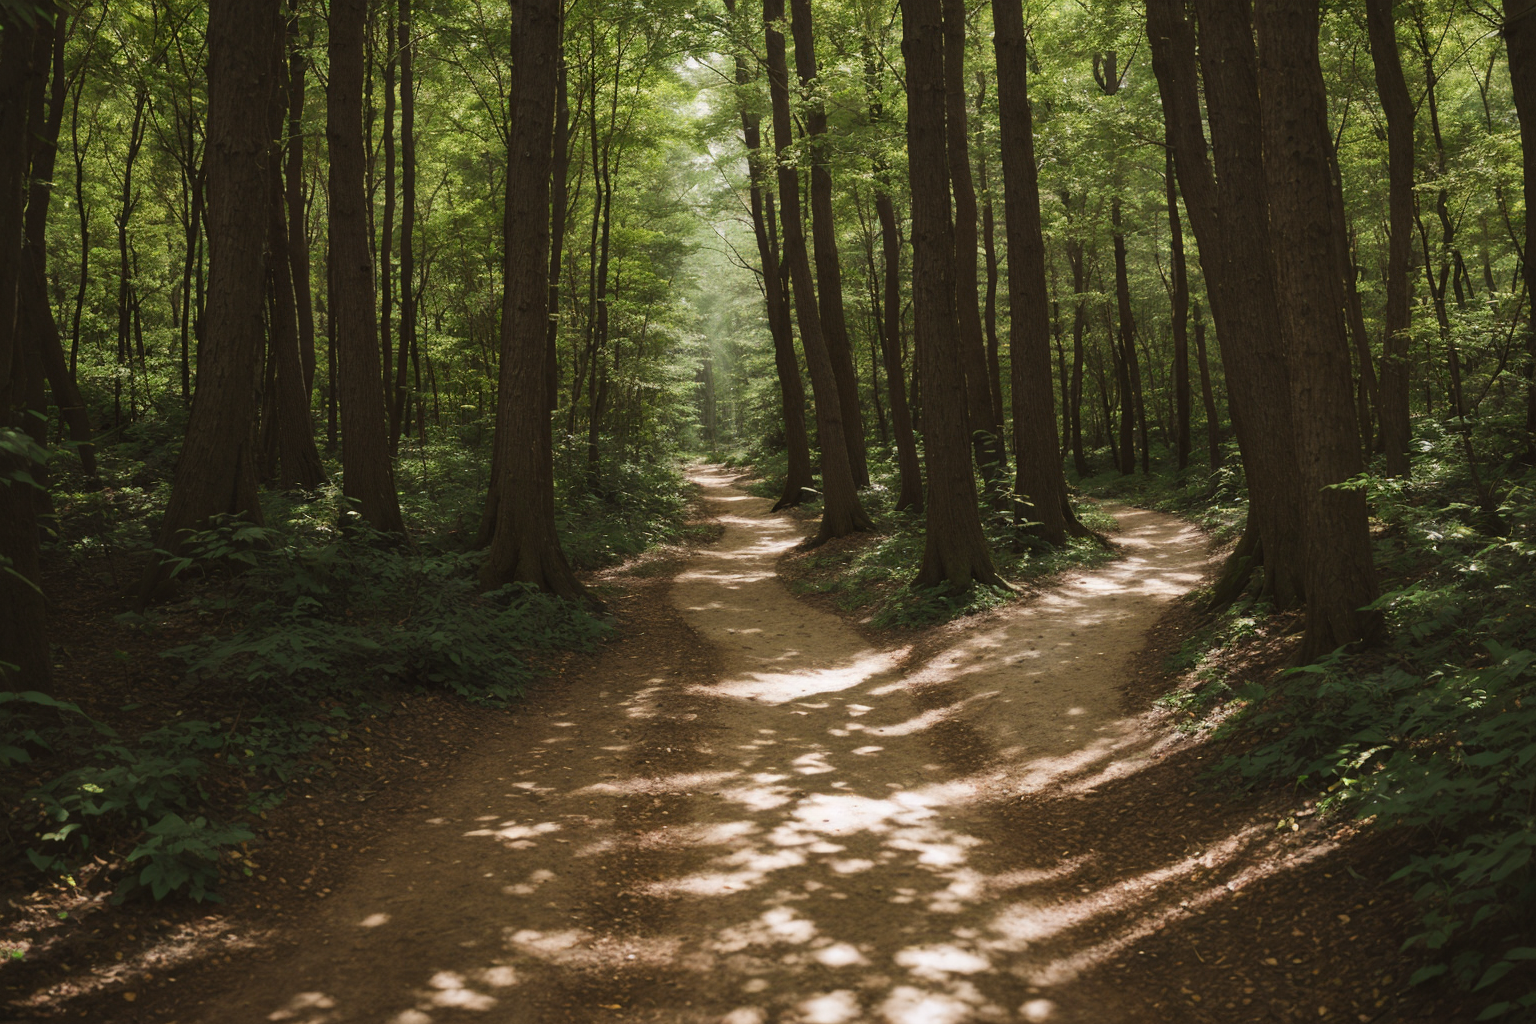
Generation parameters embedded in this image by AUTOMATIC1111 Stable Diffusion web UI or a fork of it (Forge, ...) (PNG 'parameters' text chunk):
A path into a forest
Negative prompt: Ugly, Low Quality
Steps: 26, Sampler: DPM++ 2M Karras, CFG scale: 7, Seed: 3048133552, Size: 768x512, Model hash: edcfb65718, Model: realismFusion_v10, Denoising strength: 0.7, Hires upscale: 2, Hires upscaler: R-ESRGAN 4x+, Version: v1.6.0